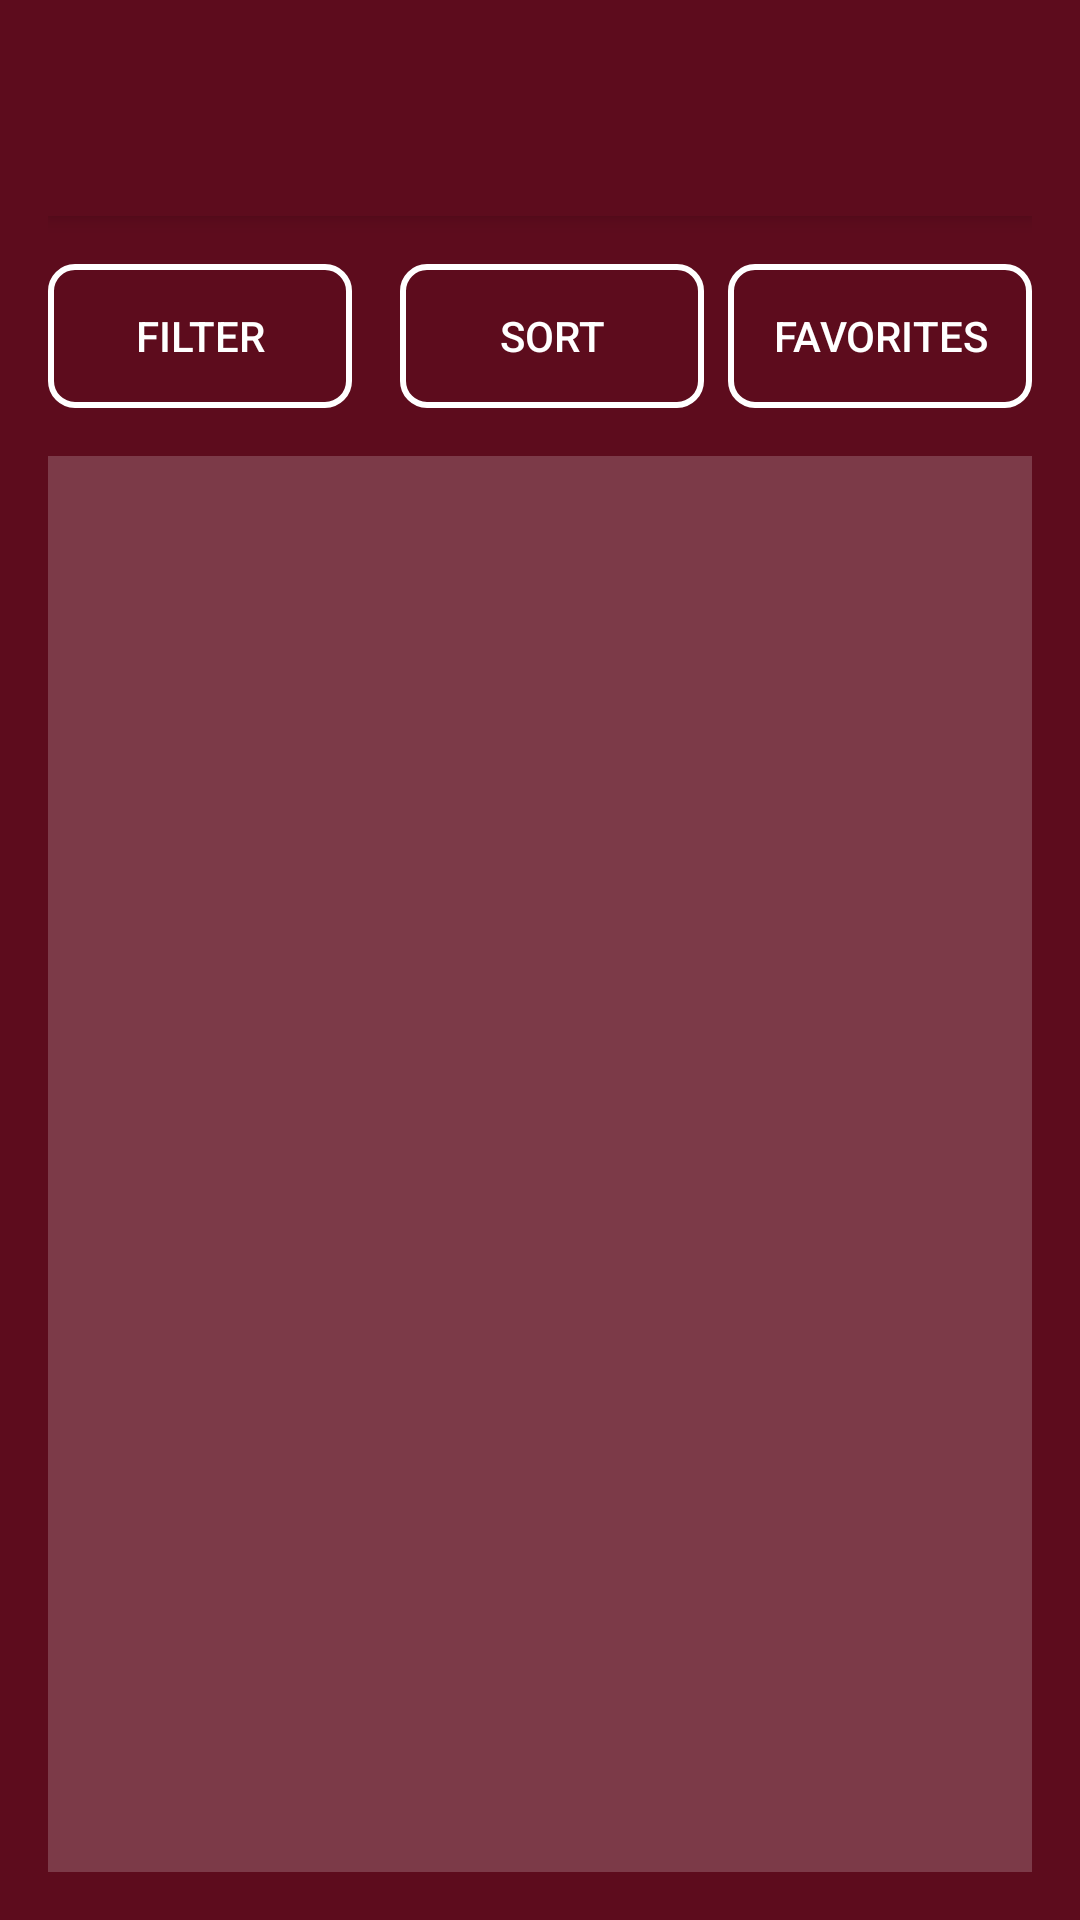

Android layout source for this screen:
<!-- AndroidManifest.xml: application theme Theme.ChargePointsMVC -->
<!-- res/layout/activity_view_charge_points.xml -->
<LinearLayout xmlns:android="http://schemas.android.com/apk/res/android"
    android:layout_width="match_parent"
    android:layout_height="match_parent"
    xmlns:app="http://schemas.android.com/apk/res-auto"
    android:orientation="vertical"
    android:background="@color/dark_maroon"
    android:padding="16dp">

    
    <androidx.appcompat.widget.Toolbar
        android:id="@+id/toolbar"
        android:layout_width="match_parent"
        android:layout_height="wrap_content"
        android:background="@color/dark_maroon"
        android:elevation="4dp"
        android:title="Search Charge Points"
        android:titleTextColor="@android:color/white"
        android:theme="@style/ToolbarTheme"
        app:popupTheme="@style/ToolbarTheme" />

    
    <LinearLayout
        android:layout_width="match_parent"
        android:layout_height="wrap_content"
        android:orientation="horizontal"
        android:gravity="center"
        android:layout_marginTop="16dp"
        android:weightSum="3">

        
        <Button
            android:id="@+id/filterButton"
            android:layout_width="0dp"
            android:layout_height="wrap_content"
            android:layout_weight="1"
            android:text="FILTER"
            android:background="@drawable/button_transparent_with_border"
            android:textColor="@color/white"
            android:padding="8dp"
            android:elevation="6dp"
            android:textSize="14sp"
            android:layout_marginEnd="8dp" />

        <Button
            android:id="@+id/sortButton"
            android:layout_width="0dp"
            android:layout_height="wrap_content"
            android:layout_weight="1"
            android:text="SORT"
            android:background="@drawable/button_transparent_with_border"
            android:textColor="@color/white"
            android:padding="8dp"
            android:elevation="6dp"
            android:textSize="14sp"
            android:layout_marginStart="8dp" />

        <Button
            android:id="@+id/favoritesButton"
            android:layout_width="0dp"
            android:layout_height="wrap_content"
            android:layout_weight="1"
            android:text="FAVORITES"
            android:background="@drawable/button_transparent_with_border"
            android:textColor="@color/white"
            android:padding="8dp"
            android:elevation="6dp"
            android:textSize="14sp"
            android:layout_marginStart="8dp" />
    </LinearLayout>

    
    <ListView
        android:id="@+id/chargePointsListView"
        android:layout_width="match_parent"
        android:layout_height="match_parent"
        android:layout_marginTop="16dp"
        android:textColor="@color/white"
        android:background="#30FFFFFF" />
</LinearLayout>
<!-- resources referenced by this layout -->
<resources>
  <color name="dark_maroon">#5D0C1D</color>
  <color name="white">#FFFFFFFF</color>
  <!-- drawable button_transparent_with_border (drawable) -->
  <layer-list xmlns:android="http://schemas.android.com/apk/res/android">
      
      <item>
          <shape android:shape="rectangle">
              <solid android:color="@android:color/transparent" />
              <corners android:radius="8dp" />
          </shape>
      </item>
  
      
      <item>
          <shape android:shape="rectangle">
              <stroke
                  android:width="2dp"
                  android:color="#FFFFFF" />
              <corners android:radius="8dp" />
          </shape>
      </item>
  </layer-list>
  <style name="ToolbarTheme" parent="ThemeOverlay.AppCompat.Dark.ActionBar">
          <item name="colorControlNormal">@android:color/white</item> 
          <item name="android:textColorSecondary">@android:color/white</item> 
      </style>
  <style name="Theme.ChargePointsMVC" parent="Theme.AppCompat.Light.DarkActionBar">
          <item name="windowActionBar">false</item>
          <item name="windowNoTitle">true</item>
          <item name="android:windowBackground">@color/dark_maroon</item>
      </style>
</resources>
